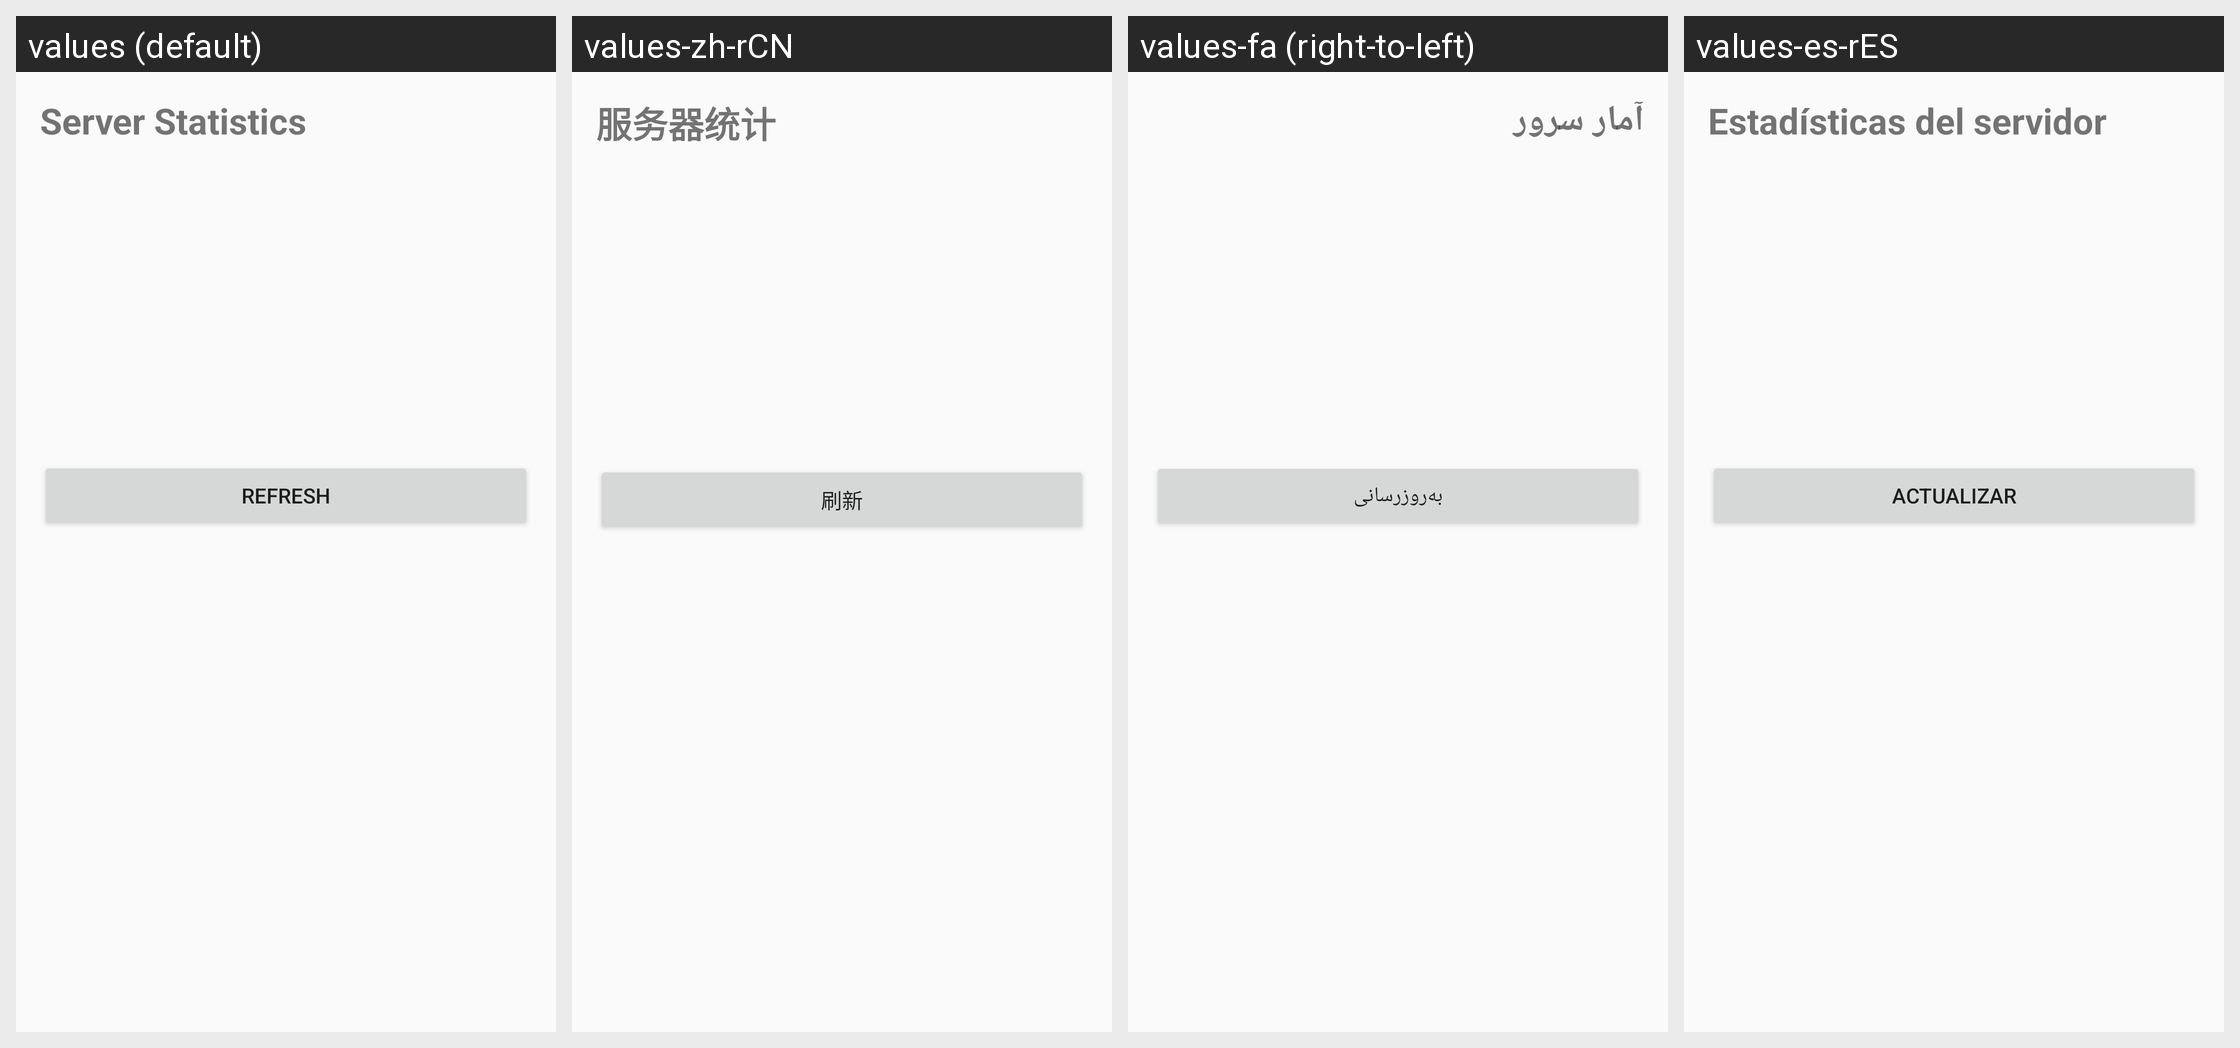

The Android screen above is rendered under several locales of the same app. Produce the string resources it draws, with the default and per-locale values.
Android screen res/layout/activity_server_stats.xml rendered under 4 locales, left to right: values (default), values-zh-rCN, values-fa (right-to-left), values-es-rES. Device: Nexus 5 (rendered at 1080×1920; each locale shown at half size, 540×960, under a caption strip naming it); theme AppTheme.
Other locales in the repository, not shown: values-ar, values-ar-rIQ, values-bg, values-es, values-in, values-pl, values-pt, values-pt-rBR, values-pt-rPT, values-ru, values-zh-rTW.
Strings drawn on this screen, with the default value and each locale's value (text and hints the layout hard-codes, and strings that could not be matched under every locale, appear in the picture but are not listed):

action_server_stats
  values: Server Statistics
  values-zh-rCN: 服务器统计
  values-fa: آمار سرور
  values-es-rES: Estadísticas del servidor

action_refresh
  values: Refresh
  values-zh-rCN: 刷新
  values-fa: به‌روزرسانی
  values-es-rES: Actualizar
